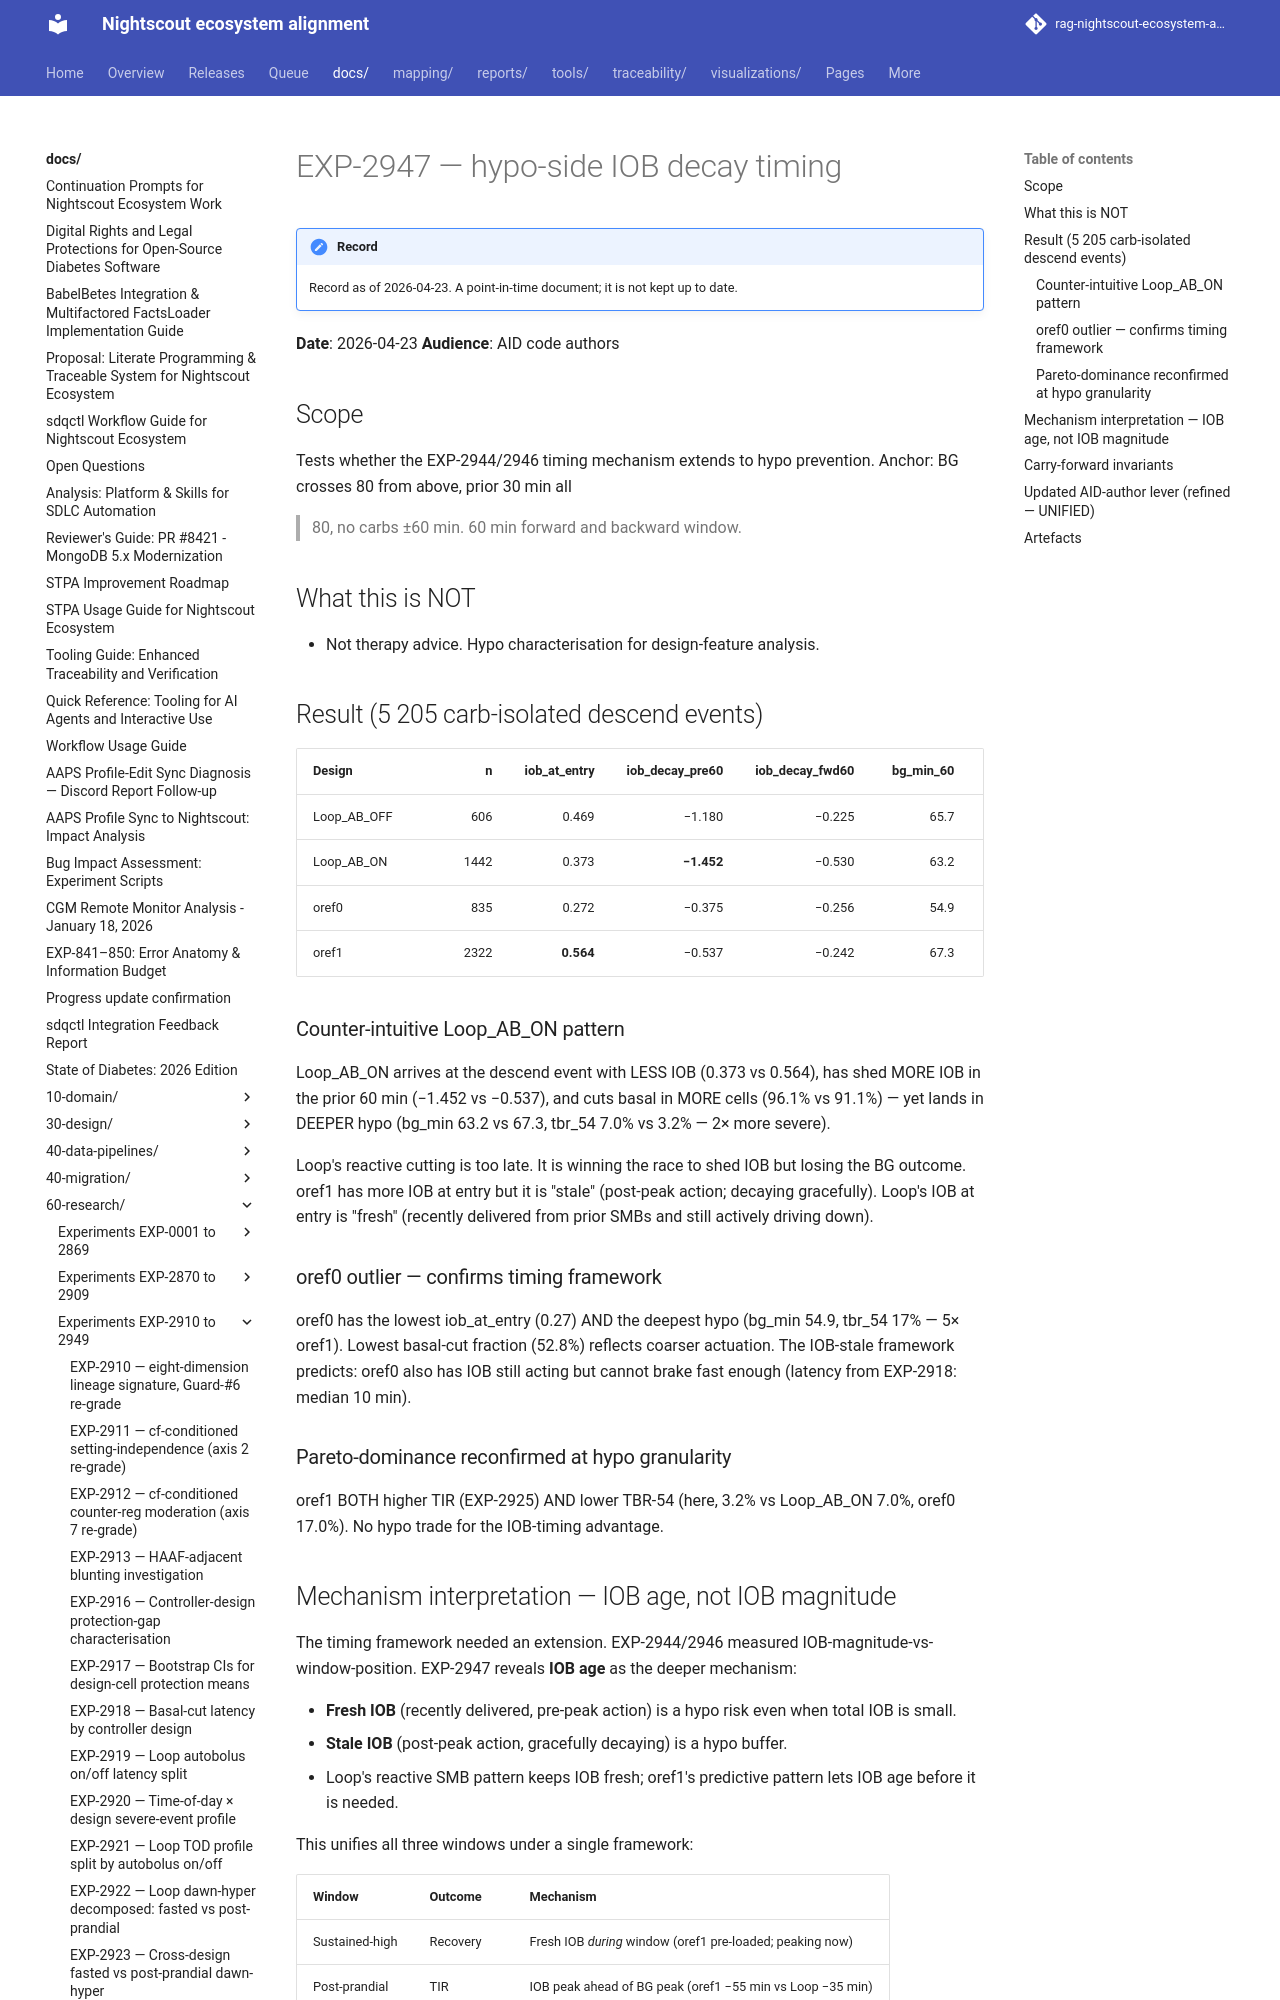

repository: bewest/rag-nightscout-ecosystem-alignment · page: docs/60-research/exp-2947-hypo-iob-decay-2026-04-23.html · generator: mkdocs

# EXP-2947 — hypo-side IOB decay timing

**Date**: 2026-04-23
**Audience**: AID code authors

## Scope

Tests whether the EXP-2944/2946 timing mechanism extends to hypo
prevention. Anchor: BG crosses 80 from above, prior 30 min all
>80, no carbs ±60 min. 60 min forward and backward window.

## What this is NOT

- Not therapy advice. Hypo characterisation for design-feature analysis.

## Result (5 205 carb-isolated descend events)

| Design       |   n  | iob_at_entry | iob_decay_pre60 | iob_decay_fwd60 | bg_min_60 | tbr_70 | tbr_54 | basal_cut_frac |
|--------------|-----:|-------------:|----------------:|----------------:|----------:|-------:|-------:|---------------:|
| Loop_AB_OFF  |  606 |    0.469     |    −1.180       |    −0.225       |   65.7    | 22.0%  |  5.3%  |   75.5%        |
| Loop_AB_ON   | 1442 |    0.373     |    **−1.452**   |    −0.530       |   63.2    | 28.2%  |  7.0%  | **96.1%**      |
| oref0        |  835 |    0.272     |    −0.375       |    −0.256       |   54.9    | 29.2%  | 17.0%  |   52.8%        |
| oref1        | 2322 |  **0.564**   |    −0.537       |    −0.242       |   67.3    | 19.1%  |  3.2%  |   91.1%        |

### Counter-intuitive Loop_AB_ON pattern

Loop_AB_ON arrives at the descend event with LESS IOB (0.373 vs
0.564), has shed MORE IOB in the prior 60 min (−1.452 vs −0.537),
and cuts basal in MORE cells (96.1% vs 91.1%) — yet lands in
DEEPER hypo (bg_min 63.2 vs 67.3, tbr_54 7.0% vs 3.2% — 2× more
severe).

Loop's reactive cutting is too late. It is winning the race to
shed IOB but losing the BG outcome. oref1 has more IOB at entry
but it is "stale" (post-peak action; decaying gracefully). Loop's
IOB at entry is "fresh" (recently delivered from prior SMBs and
still actively driving down).

### oref0 outlier — confirms timing framework

oref0 has the lowest iob_at_entry (0.27) AND the deepest hypo
(bg_min 54.9, tbr_54 17% — 5× oref1). Lowest basal-cut fraction
(52.8%) reflects coarser actuation. The IOB-stale framework
predicts: oref0 also has IOB still acting but cannot brake fast
enough (latency from EXP-2918: median 10 min).
